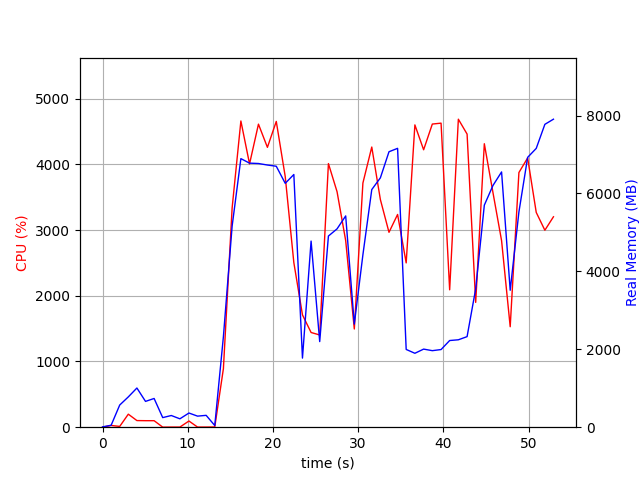

Source data for this figure (header and first rows):
elapsed_time, nproc, cpu, mem_real, mem_virtual
3.790855407714844e-05, 1, 0.0, 8.129, 3185
1.008, 2, 26.8, 49.68, 160.4
2.016, 4, 11.9, 569.2, 2151
3.024, 4, 198.2, 777.8, 2445
4.033, 5, 100.9, 1006, 2977
5.044, 3, 99.1, 662.4, 2024
6.053, 3, 99.1, 737.3, 2136
7.061, 3, 1.0, 246.2, 1464
8.07, 3, 2.0, 300.1, 1526
9.078, 3, 2.0, 215.3, 1460
10.14, 3, 93.9, 363.8, 1594
11.15, 3, 2.0, 284.2, 1509
12.16, 3, 2.0, 304.4, 1532
13.17, 1, 3.0, 43.25, 617.8
14.19, 1, 890.5, 2323, 8566
15.21, 1, 3337, 5162, 11126
16.24, 1, 4660, 6894, 15409
17.25, 1, 4007, 6778, 15905
18.3, 1, 4612, 6769, 15905
19.35, 1, 4259, 6730, 15905
20.39, 1, 4653, 6699, 15905
21.44, 1, 3814, 6260, 15905
22.45, 1, 2505, 6487, 15965
23.47, 1, 1709, 1774, 16021
24.48, 1, 1441, 4778, 21205
25.49, 1, 1404, 2198, 22229
26.51, 1, 4012, 4907, 23051
27.53, 1, 3584, 5091, 23131
28.54, 1, 2840, 5424, 23131
29.55, 1, 1495, 2646, 23131
30.56, 1, 3716, 4427, 23145
31.6, 1, 4264, 6100, 23583
32.61, 1, 3465, 6401, 23583
33.62, 1, 2966, 7071, 23583
34.63, 1, 3238, 7158, 23583
35.64, 1, 2500, 1996, 21535
36.66, 1, 4600, 1898, 21535
37.69, 1, 4222, 2005, 21535
38.71, 1, 4613, 1965, 21535
39.73, 1, 4627, 1993, 25631
40.74, 1, 2091, 2225, 26656
41.76, 1, 4687, 2244, 26656
42.79, 1, 4460, 2325, 29728
43.8, 1, 1900, 3552, 27679
44.81, 1, 4314, 5700, 28229
45.83, 1, 3570, 6205, 28229
46.84, 1, 2839, 6553, 28229
47.85, 1, 1529, 3515, 28325
48.87, 1, 3876, 5525, 33459
49.9, 1, 4097, 6927, 33587
50.91, 1, 3269, 7157, 33587
51.92, 1, 2998, 7775, 33587
52.93, 1, 3202, 7906, 33587
